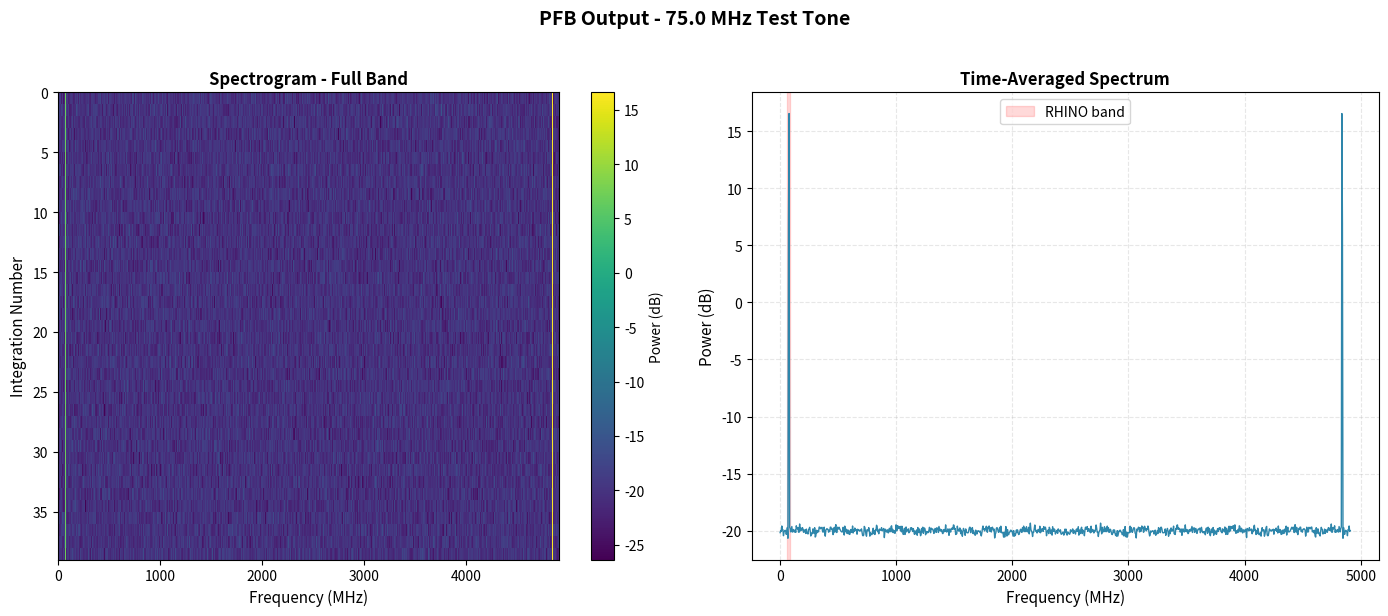
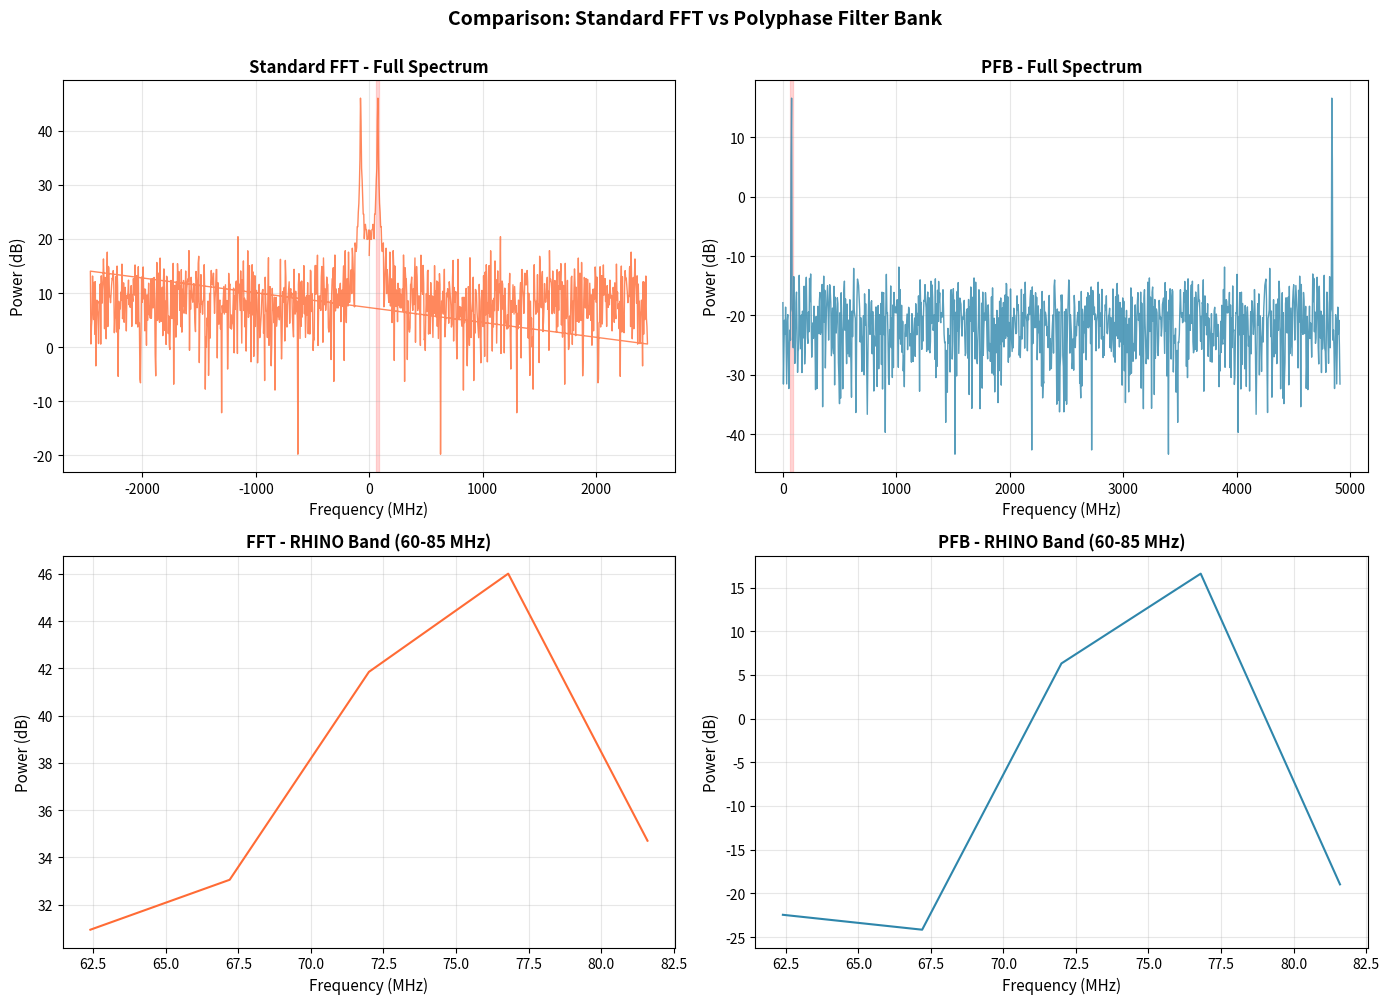

Here is the Python script that generated these plots, in order:
#!/usr/bin/env python3
"""
RHINO PFB Spectrometer - Interactive Testing and Visualization
===============================================================

This script is designed for Jupyter notebooks and provides interactive
visualizations of the PFB algorithm.

Can also be run from command line for terminal-based testing.

[redacted]
Date: February 2025
"""

import numpy as np
import matplotlib.pyplot as plt
import scipy.signal

# ══════════════════════════════════════════════════════════════════════════════
# CONFIGURATION
# ══════════════════════════════════════════════════════════════════════════════

# PFB Parameters
PFB_NUM_TAPS = 4          # M: Number of filter taps
PFB_NUM_CHANNELS = 1024   # P: Number of frequency channels
PFB_WINDOW_FN = "hamming" # Window function

# Simulation parameters
SAMPLE_RATE = 4915.2e6    # RFSoC native rate (Hz)
TEST_FREQ = 75e6          # Test tone frequency (Hz) - in RHINO band
NOISE_LEVEL = 0.1         # Noise standard deviation
SIGNAL_LEVEL = 0.5        # Signal amplitude

# ══════════════════════════════════════════════════════════════════════════════
# UTILITY FUNCTIONS
# ══════════════════════════════════════════════════════════════════════════════

def db(x):
    """Convert linear power to dB."""
    return 10 * np.log10(np.maximum(x, 1e-20))


def generate_test_signal(n_samples, fs, f_signal, noise_std=0.1, signal_amp=0.5):
    """
    Generate test signal: noise + sinusoid.
    
    Parameters
    ----------
    n_samples : int
        Number of samples to generate
    fs : float
        Sample rate (Hz)
    f_signal : float
        Signal frequency (Hz)
    noise_std : float
        Noise standard deviation
    signal_amp : float
        Signal amplitude
    
    Returns
    -------
    signal : ndarray
        Generated test signal
    """
    t = np.arange(n_samples)
    noise = np.random.normal(0, noise_std, n_samples)
    omega = 2 * np.pi * f_signal / fs
    tone = signal_amp * np.sin(omega * t)
    return noise + tone


# ══════════════════════════════════════════════════════════════════════════════
# PFB IMPLEMENTATION
# ══════════════════════════════════════════════════════════════════════════════

def generate_pfb_coefficients(M, P, window_fn="hamming"):
    """Generate prototype filter coefficients for PFB."""
    # Window
    win = scipy.signal.get_window(window_fn, M * P)
    # Sinc with cutoff = 1/P
    sinc = scipy.signal.firwin(M * P, cutoff=1.0/P, window="rectangular")
    # Combine
    h = win * sinc
    # Normalize for processing gain
    pg = np.sum(np.abs(h)**2)
    h /= np.sqrt(pg)
    return h


def pfb_fir_frontend(x, h, M, P):
    """Polyphase FIR filtering stage."""
    W = len(x) // (M * P)
    
    # Polyphase decomposition
    x_p = x.reshape((W * M, P)).T
    h_p = h.reshape((M, P)).T
    
    # Filter and sum
    x_filtered = np.zeros((P, M * W - M + 1))
    for t in range(M * W - M + 1):
        x_slice = x_p[:, t:t + M]
        x_filtered[:, t] = (x_slice * h_p).sum(axis=1)
    
    return x_filtered.T


def pfb_spectrometer(x, M, P, n_integrate=1, window_fn="hamming"):
    """
    Complete PFB spectrometer.
    
    Parameters
    ----------
    x : ndarray
        Input time samples
    M : int
        Number of taps
    P : int
        Number of channels
    n_integrate : int
        Number of spectra to average
    window_fn : str
        Window function name
    
    Returns
    -------
    spectra : ndarray
        Integrated power spectra, shape (n_outputs, P)
    """
    # Trim to valid length
    n_samples = (len(x) // (M * P)) * (M * P)
    x = x[:n_samples]
    
    # Generate filter coefficients
    h = generate_pfb_coefficients(M, P, window_fn)
    
    # FIR frontend
    x_fir = pfb_fir_frontend(x, h, M, P)
    
    # FFT
    x_fft = np.fft.fft(x_fir, n=P, axis=1)
    
    # Power spectrum
    x_psd = np.real(x_fft * np.conj(x_fft))
    
    # Time integration
    n_trim = (x_psd.shape[0] // n_integrate) * n_integrate
    x_psd = x_psd[:n_trim]
    x_psd = x_psd.reshape(-1, n_integrate, P).mean(axis=1)
    
    return x_psd


# ══════════════════════════════════════════════════════════════════════════════
# VISUALIZATION FUNCTIONS
# ══════════════════════════════════════════════════════════════════════════════

def plot_pfb_spectrum(spectrum, freq_axis, title="PFB Spectrum", figsize=(14, 6)):
    """
    Plot PFB output spectrum with annotations.
    
    Parameters
    ----------
    spectrum : ndarray
        Power spectrum, shape (n_channels,) or (n_integrations, n_channels)
    freq_axis : ndarray
        Frequency axis in MHz
    title : str
        Plot title
    figsize : tuple
        Figure size
    
    Returns
    -------
    fig, axes : matplotlib figure and axes
    """
    if spectrum.ndim == 1:
        # Single spectrum - create 2-panel plot
        fig, axes = plt.subplots(1, 2, figsize=figsize)
        
        # Panel 1: Full spectrum
        axes[0].plot(freq_axis, db(spectrum), linewidth=1, color='#2E86AB')
        axes[0].set_xlabel('Frequency (MHz)', fontsize=11)
        axes[0].set_ylabel('Power (dB)', fontsize=11)
        axes[0].set_title('Full Spectrum', fontsize=12, fontweight='bold')
        axes[0].grid(True, alpha=0.3, linestyle='--')
        axes[0].axvspan(60, 85, alpha=0.15, color='red', label='RHINO band')
        axes[0].legend()
        
        # Panel 2: Zoom to RHINO band (60-85 MHz)
        rhino_idx = (freq_axis >= 60) & (freq_axis <= 85)
        if rhino_idx.any():
            axes[1].plot(freq_axis[rhino_idx], db(spectrum[rhino_idx]), 
                        linewidth=1.5, color='#A23B72')
            axes[1].set_xlabel('Frequency (MHz)', fontsize=11)
            axes[1].set_ylabel('Power (dB)', fontsize=11)
            axes[1].set_title('RHINO Band (60-85 MHz)', fontsize=12, fontweight='bold')
            axes[1].grid(True, alpha=0.3, linestyle='--')
        else:
            axes[1].text(0.5, 0.5, 'RHINO band\nnot in range', 
                        ha='center', va='center', fontsize=14, 
                        transform=axes[1].transAxes)
            axes[1].set_title('RHINO Band (60-85 MHz)', fontsize=12, fontweight='bold')
        
    else:
        # Multiple spectra - waterfall plot
        fig, axes = plt.subplots(1, 2, figsize=figsize)
        
        # Panel 1: Waterfall (all frequencies)
        im = axes[0].imshow(db(spectrum), aspect='auto', cmap='viridis',
                           extent=[freq_axis[0], freq_axis[-1], spectrum.shape[0], 0],
                           interpolation='nearest')
        axes[0].set_xlabel('Frequency (MHz)', fontsize=11)
        axes[0].set_ylabel('Integration Number', fontsize=11)
        axes[0].set_title('Spectrogram - Full Band', fontsize=12, fontweight='bold')
        plt.colorbar(im, ax=axes[0], label='Power (dB)')
        
        # Panel 2: Average spectrum
        avg_spectrum = spectrum.mean(axis=0)
        axes[1].plot(freq_axis, db(avg_spectrum), linewidth=1, color='#2E86AB')
        axes[1].set_xlabel('Frequency (MHz)', fontsize=11)
        axes[1].set_ylabel('Power (dB)', fontsize=11)
        axes[1].set_title('Time-Averaged Spectrum', fontsize=12, fontweight='bold')
        axes[1].grid(True, alpha=0.3, linestyle='--')
        axes[1].axvspan(60, 85, alpha=0.15, color='red', label='RHINO band')
        axes[1].legend()
    
    fig.suptitle(title, fontsize=14, fontweight='bold', y=1.02)
    plt.tight_layout()
    
    return fig, axes


def plot_comparison_fft_vs_pfb(signal, fs, M, P, figsize=(14, 10)):
    """
    Compare standard FFT vs PFB output.
    
    Shows the superior frequency resolution and sidelobe suppression
    of the PFB compared to a simple FFT.
    
    Parameters
    ----------
    signal : ndarray
        Input time signal
    fs : float
        Sample rate (Hz)
    M : int
        PFB taps
    P : int
        PFB channels
    figsize : tuple
        Figure size
    
    Returns
    -------
    fig, axes : matplotlib figure and axes
    """
    # Trim signal
    n_valid = (len(signal) // (M * P)) * (M * P)
    signal = signal[:n_valid]
    
    # Standard FFT
    fft_result = np.fft.fft(signal[:P])
    fft_psd = np.real(fft_result * np.conj(fft_result))
    fft_freq = np.fft.fftfreq(P, 1/fs) / 1e6  # MHz
    
    # PFB
    pfb_result = pfb_spectrometer(signal, M, P, n_integrate=1)
    pfb_psd = pfb_result[0]
    pfb_freq = np.arange(P) * (fs / P) / 1e6  # MHz
    
    # Create figure
    fig, axes = plt.subplots(2, 2, figsize=figsize)
    
    # Top-left: FFT full spectrum
    axes[0, 0].plot(fft_freq, db(fft_psd), linewidth=1, color='#FF6B35', alpha=0.8)
    axes[0, 0].set_xlabel('Frequency (MHz)', fontsize=11)
    axes[0, 0].set_ylabel('Power (dB)', fontsize=11)
    axes[0, 0].set_title('Standard FFT - Full Spectrum', fontsize=12, fontweight='bold')
    axes[0, 0].grid(True, alpha=0.3)
    axes[0, 0].axvspan(60, 85, alpha=0.15, color='red')
    
    # Top-right: PFB full spectrum
    axes[0, 1].plot(pfb_freq, db(pfb_psd), linewidth=1, color='#2E86AB', alpha=0.8)
    axes[0, 1].set_xlabel('Frequency (MHz)', fontsize=11)
    axes[0, 1].set_ylabel('Power (dB)', fontsize=11)
    axes[0, 1].set_title('PFB - Full Spectrum', fontsize=12, fontweight='bold')
    axes[0, 1].grid(True, alpha=0.3)
    axes[0, 1].axvspan(60, 85, alpha=0.15, color='red')
    
    # Bottom-left: FFT zoomed to RHINO band
    rhino_idx_fft = (fft_freq >= 60) & (fft_freq <= 85)
    if rhino_idx_fft.any():
        axes[1, 0].plot(fft_freq[rhino_idx_fft], db(fft_psd[rhino_idx_fft]), 
                       linewidth=1.5, color='#FF6B35')
        axes[1, 0].set_xlabel('Frequency (MHz)', fontsize=11)
        axes[1, 0].set_ylabel('Power (dB)', fontsize=11)
        axes[1, 0].set_title('FFT - RHINO Band (60-85 MHz)', fontsize=12, fontweight='bold')
        axes[1, 0].grid(True, alpha=0.3)
    
    # Bottom-right: PFB zoomed to RHINO band
    rhino_idx_pfb = (pfb_freq >= 60) & (pfb_freq <= 85)
    if rhino_idx_pfb.any():
        axes[1, 1].plot(pfb_freq[rhino_idx_pfb], db(pfb_psd[rhino_idx_pfb]), 
                       linewidth=1.5, color='#2E86AB')
        axes[1, 1].set_xlabel('Frequency (MHz)', fontsize=11)
        axes[1, 1].set_ylabel('Power (dB)', fontsize=11)
        axes[1, 1].set_title('PFB - RHINO Band (60-85 MHz)', fontsize=12, fontweight='bold')
        axes[1, 1].grid(True, alpha=0.3)
    
    fig.suptitle('Comparison: Standard FFT vs Polyphase Filter Bank', 
                 fontsize=14, fontweight='bold', y=1.00)
    plt.tight_layout()
    
    return fig, axes


# ══════════════════════════════════════════════════════════════════════════════
# MAIN TEST FUNCTION
# ══════════════════════════════════════════════════════════════════════════════

def run_pfb_test(M=4, P=1024, W=100, n_integrate=10, 
                 fs=SAMPLE_RATE, f_test=TEST_FREQ,
                 show_comparison=True):
    """
    Run complete PFB test with visualizations.
    
    Parameters
    ----------
    M : int
        Number of taps
    P : int
        Number of channels
    W : int
        Number of windows
    n_integrate : int
        Number of spectra to average
    fs : float
        Sample rate (Hz)
    f_test : float
        Test tone frequency (Hz)
    show_comparison : bool
        If True, show FFT vs PFB comparison plot
    
    Returns
    -------
    spectra : ndarray
        PFB output spectra
    """
    print("=" * 70)
    print("RHINO PFB Spectrometer Test")
    print("=" * 70)
    print(f"PFB Parameters:")
    print(f"  Taps (M):              {M}")
    print(f"  Channels (P):          {P}")
    print(f"  Windows (W):           {W}")
    print(f"  Integration:           {n_integrate}")
    print(f"\nSignal Parameters:")
    print(f"  Sample rate:           {fs/1e6:.2f} MHz")
    print(f"  Test tone frequency:   {f_test/1e6:.2f} MHz")
    print(f"  Frequency resolution:  {fs/P/1e3:.3f} kHz per channel")
    print("=" * 70)
    
    # Generate test signal
    n_samples = M * P * W
    print(f"\n[1/4] Generating {n_samples:,} test samples...")
    signal = generate_test_signal(n_samples, fs, f_test, NOISE_LEVEL, SIGNAL_LEVEL)
    
    # Process through PFB
    print(f"[2/4] Processing through PFB...")
    import time
    t_start = time.time()
    spectra = pfb_spectrometer(signal, M, P, n_integrate, PFB_WINDOW_FN)
    t_elapsed = time.time() - t_start
    print(f"      ✓ Complete ({t_elapsed:.3f} s)")
    print(f"      Output shape: {spectra.shape}")
    
    # Find peak
    peak_ch = np.argmax(spectra[0])
    freq_axis = np.arange(P) * (fs / P) / 1e6
    peak_freq = freq_axis[peak_ch]
    print(f"      Peak at channel {peak_ch} ({peak_freq:.2f} MHz)")
    print(f"      Expected: {f_test/1e6:.2f} MHz")
    
    # Create plots
    print(f"[3/4] Creating visualizations...")
    
    # Main spectrum plot
    fig1, _ = plot_pfb_spectrum(spectra[0] if spectra.shape[0] == 1 else spectra, 
                                 freq_axis,
                                 title=f"PFB Output - {f_test/1e6:.1f} MHz Test Tone")
    
    # Comparison plot
    if show_comparison:
        fig2, _ = plot_comparison_fft_vs_pfb(signal, fs, M, P)
    
    print(f"[4/4] Done!")
    print("=" * 70)
    
    # Show plots
    plt.show()
    
    return spectra


# ══════════════════════════════════════════════════════════════════════════════
# COMMAND-LINE ENTRY POINT
# ══════════════════════════════════════════════════════════════════════════════

if __name__ == "__main__":
    # Run test
    spectra = run_pfb_test(
        M=PFB_NUM_TAPS,
        P=PFB_NUM_CHANNELS,
        W=100,
        n_integrate=10,
        show_comparison=True
    )
    
    print("\n[INFO] Test complete. Close plot windows to exit.")
    plt.show(block=True)  # Keep plots open until user closes them